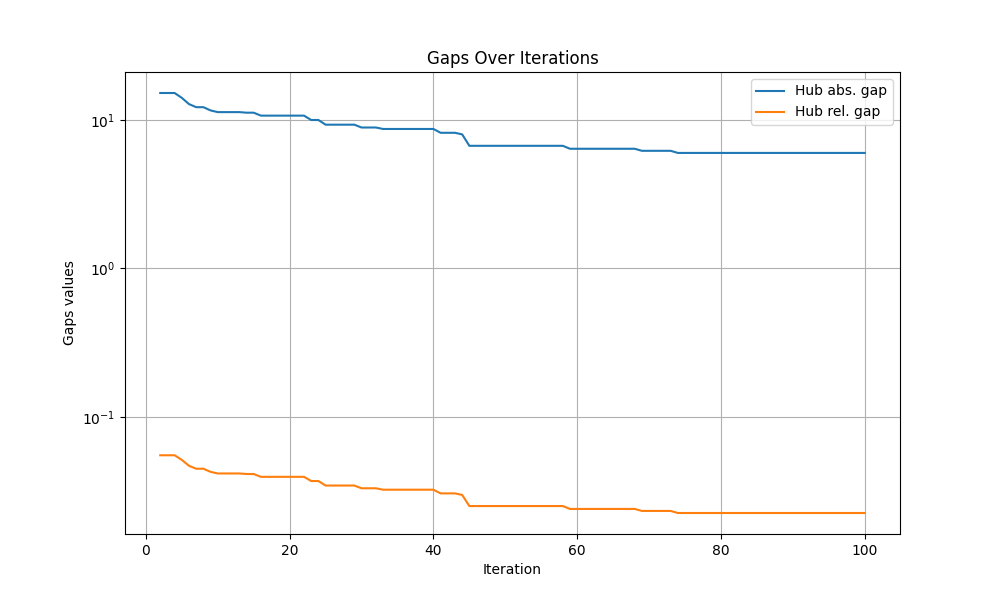

Values plotted in this chart, from the file beside it:
iteration, hub abs. gap, hub rel. gap
0, inf, inf
1, inf, inf
2, 15.2, 0.05513
3, 15.2, 0.05513
4, 15.2, 0.05513
5, 14.1, 0.05135
6, 12.8, 0.04683
7, 12.2, 0.04474
8, 12.2, 0.04474
9, 11.6, 0.04263
10, 11.3, 0.04157
11, 11.3, 0.04157
12, 11.3, 0.04157
13, 11.3, 0.04157
14, 11.2, 0.04122
15, 11.2, 0.04122
16, 10.7, 0.03945
17, 10.7, 0.03945
18, 10.7, 0.03945
19, 10.7, 0.03945
20, 10.7, 0.03945
21, 10.7, 0.03945
22, 10.7, 0.03945
23, 10.0, 0.03697
24, 10.0, 0.03697
25, 9.3, 0.03447
26, 9.3, 0.03447
27, 9.3, 0.03447
28, 9.3, 0.03447
29, 9.3, 0.03447
30, 8.9, 0.03304
31, 8.9, 0.03304
32, 8.9, 0.03304
33, 8.7, 0.03232
34, 8.7, 0.03232
35, 8.7, 0.03232
36, 8.7, 0.03232
37, 8.7, 0.03232
38, 8.7, 0.03232
39, 8.7, 0.03232
40, 8.7, 0.03232
41, 8.2, 0.03052
42, 8.2, 0.03052
43, 8.2, 0.03052
44, 8.0, 0.0298
45, 6.7, 0.02507
46, 6.7, 0.02507
47, 6.7, 0.02507
48, 6.7, 0.02507
49, 6.7, 0.02507
50, 6.7, 0.02507
51, 6.7, 0.02507
52, 6.7, 0.02507
53, 6.7, 0.02507
54, 6.7, 0.02507
55, 6.7, 0.02507
56, 6.7, 0.02507
57, 6.7, 0.02507
58, 6.7, 0.02507
59, 6.4, 0.02398
... 41 more rows
